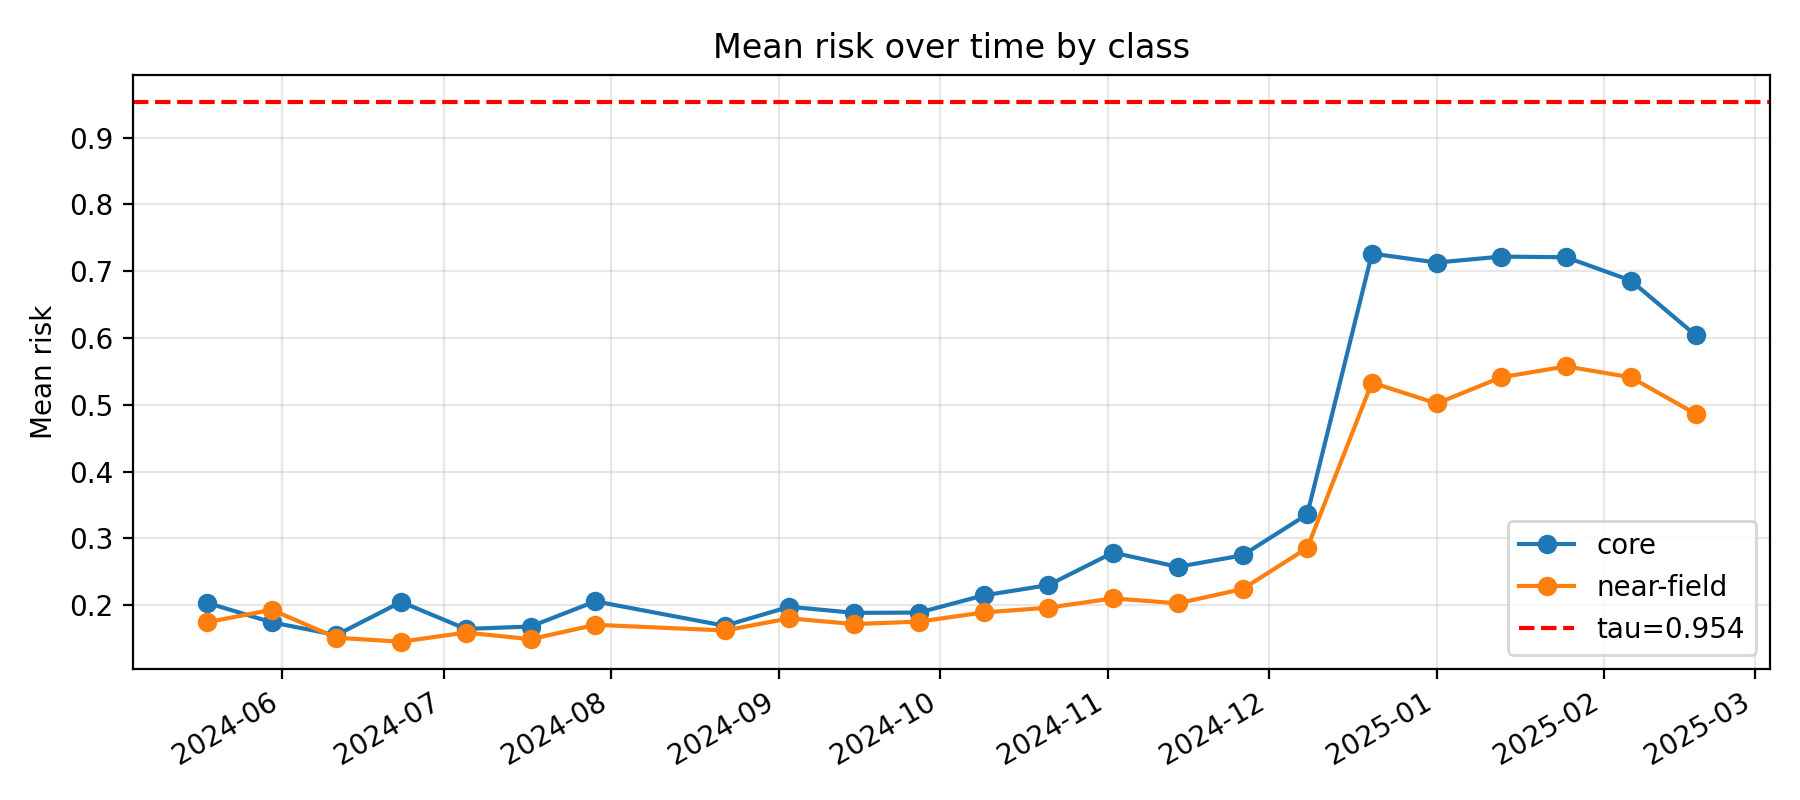

The file beside this chart, header and first rows:
k, epoch_col, epoch_date, core_mean_risk, near_mean_risk, far_mean_risk, gap_core_minus_near, gap_ci_lo, gap_ci_hi, is_near_event_window
11, D20240518, 2024-05-18, 0.2035, 0.1743, 0.3066, 0.02915, -0.00302, 0.0627, 0
12, D20240530, 2024-05-30, 0.1742, 0.193, 0.2135, -0.0188, -0.05199, 0.01295, 0
13, D20240611, 2024-06-11, 0.1552, 0.1511, 0.1791, 0.004068, -0.02588, 0.03649, 0
14, D20240623, 2024-06-23, 0.2048, 0.1452, 0.02643, 0.05955, 0.01391, 0.09792, 0
15, D20240705, 2024-07-05, 0.1643, 0.1589, 0.02626, 0.005454, -0.03182, 0.04596, 0
16, D20240717, 2024-07-17, 0.1679, 0.1489, 0.02648, 0.01899, -0.01901, 0.0649, 0
17, D20240729, 2024-07-29, 0.2056, 0.1705, 0.05923, 0.03511, -0.009388, 0.08044, 0
18, D20240822, 2024-08-22, 0.1691, 0.162, 0.04058, 0.007055, -0.02651, 0.04647, 0
19, D20240903, 2024-09-03, 0.1975, 0.1802, 0.02151, 0.01734, -0.0201, 0.06174, 0
20, D20240915, 2024-09-15, 0.1884, 0.1716, 0.0341, 0.0168, -0.01943, 0.05294, 0
21, D20240927, 2024-09-27, 0.1888, 0.1753, 0.05668, 0.01355, -0.02552, 0.05152, 0
22, D20241009, 2024-10-09, 0.2145, 0.189, 0.07154, 0.02553, -0.01238, 0.06745, 0
23, D20241021, 2024-10-21, 0.2299, 0.1962, 0.07118, 0.03377, -0.003561, 0.07402, 0
24, D20241102, 2024-11-02, 0.2786, 0.2101, 0.146, 0.06852, 0.02952, 0.1168, 0
25, D20241114, 2024-11-14, 0.2573, 0.2027, 0.2243, 0.05459, 0.01308, 0.09702, 0
26, D20241126, 2024-11-26, 0.2745, 0.224, 0.217, 0.05056, 0.01074, 0.09643, 0
27, D20241208, 2024-12-08, 0.3359, 0.2856, 0.2237, 0.05031, -0.0005242, 0.1035, 0
28, D20241220, 2024-12-20, 0.7265, 0.5333, 0.2649, 0.1932, 0.1391, 0.2439, 1
29, D20250101, 2025-01-01, 0.713, 0.502, 0.4387, 0.2111, 0.1691, 0.2577, 1
30, D20250113, 2025-01-13, 0.722, 0.5412, 0.2633, 0.1807, 0.1357, 0.2243, 1
31, D20250125, 2025-01-25, 0.7209, 0.5575, 0.3188, 0.1634, 0.1164, 0.2055, 1
32, D20250206, 2025-02-06, 0.6861, 0.5411, 0.3173, 0.1449, 0.09904, 0.1994, 1
33, D20250218, 2025-02-18, 0.6041, 0.4865, 0.3501, 0.1177, 0.0683, 0.1646, 0
